4-way image classification set "dataset2-predictions" from GitHub (afinch99/Blood-Cell-Classification); label vocabulary: eosinophil, lymphocyte, monocyte, neutrophil.

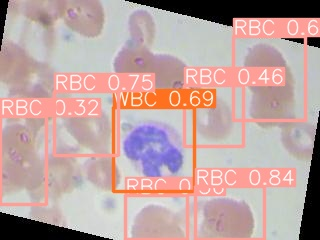
Label: neutrophil

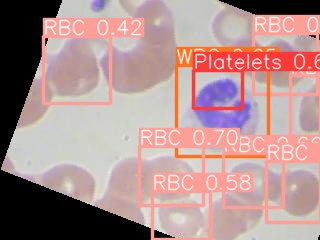
Label: monocyte

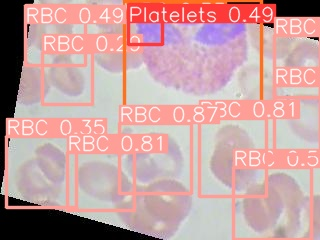
Label: eosinophil

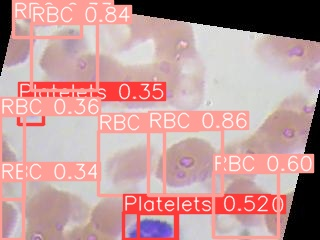
Label: neutrophil

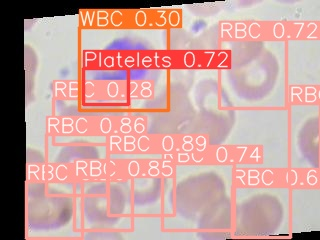
Label: eosinophil

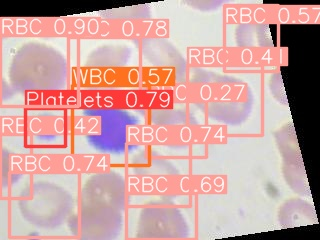
Label: lymphocyte
